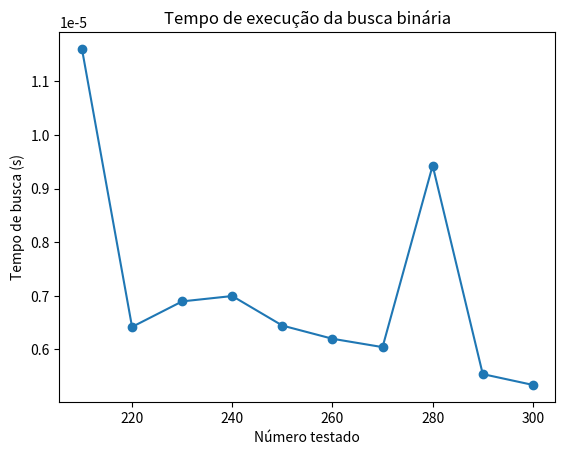

Python code for this plot:
import random
import time
import matplotlib.pyplot as plt

valores_de_teste = [210, 220, 230, 240, 250, 260, 270, 280, 290, 300]
tempos = []

# Gera lista ordenada com 50 números únicos de 0 a 300
lista = sorted(random.sample(range(0, 501), 50))
print("Lista gerada:", lista, "\n")

def buscar_binario(lista, x):
    esq, dir = 0, len(lista) - 1

    while esq <= dir:
        meio = (esq + dir) // 2
        print(f'Comparando x = {x} com {lista[meio]}')

        if lista[meio] == x:
            return True
        elif lista[meio] < x:
            print(f'{x} é MAIOR que {lista[meio]} -> descartando metade ESQUERDA.\n')
            esq = meio + 1
        else:
            print(f'{x} é MENOR que {lista[meio]} -> descartando metade DIREITA.\n')
            dir = meio - 1
    return False

# Testa cada valor de teste
for x in valores_de_teste:
    inicio = time.perf_counter()
    encontrou = buscar_binario(lista, x)
    fim = time.perf_counter()
    tempos.append(fim - inicio)

    if encontrou:
        print(f'O número {x} ESTÁ na lista ✅\n')
    else:
        print(f'O número {x} NÃO ESTÁ na lista ❌\n')

# Plotando os tempos
plt.plot(valores_de_teste, tempos, marker='o')
plt.xlabel("Número testado")
plt.ylabel("Tempo de busca (s)")
plt.title("Tempo de execução da busca binária")
plt.show()